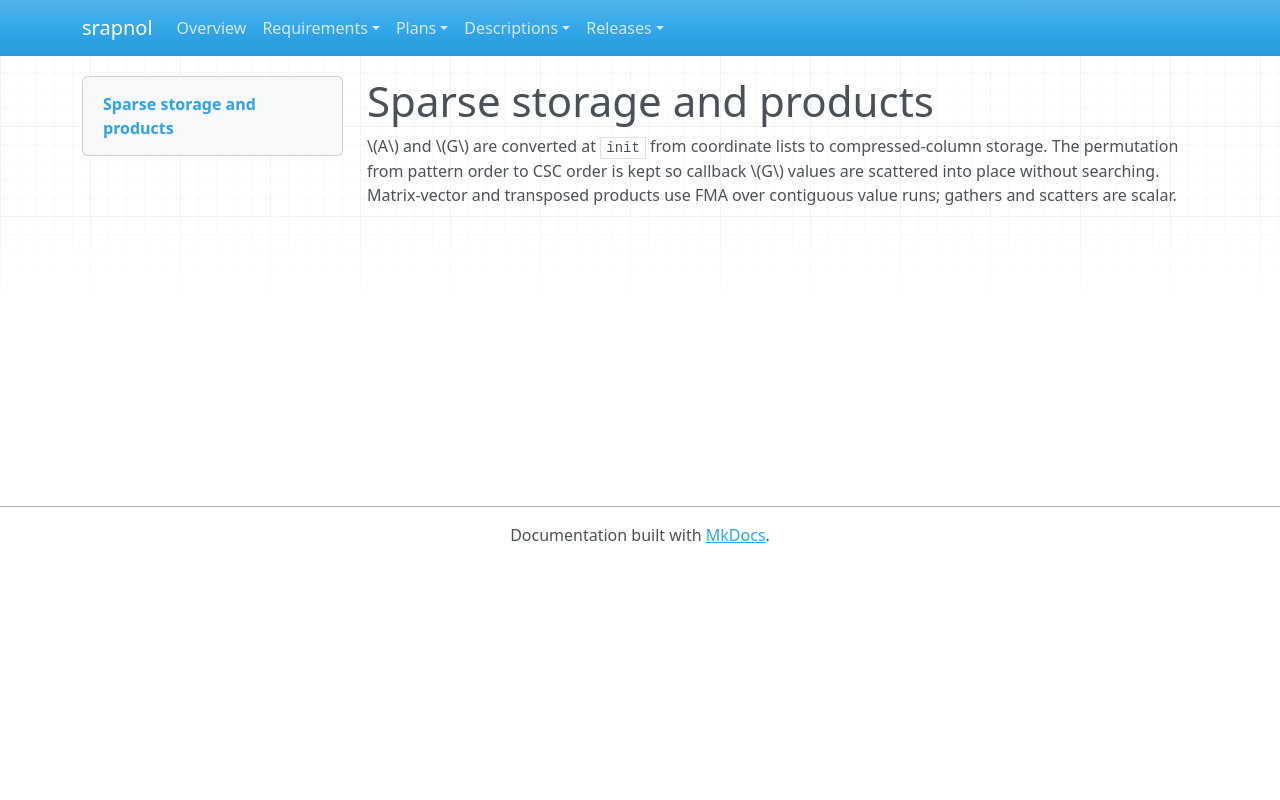

repository: emanspeaks/srapnol · page: des/DES-012/index.html · generator: mkdocs

---
active: true
category: design
derived: false
level: 4.3
links:
- SRS-002: _pAvB9FrxBKmVjhQadaiAiArSzk1z8Orab8SCc4-QIo=
- SRS-003: MwAXEPC92JHR5PQSW0yZhspGUeTKr1QeSmExyruGtqI=
- SRS-099: DaDgR1qw4tnPbVQQlJQAlIIkFj04Dll-i85S-qR76U8=
- SRS-100: Ws5fWNwJxB0J1smCXrDwnHg0B1aY0l_oC5qGC52Tr9I=
normative: true
ref: ''
reviewed: R1PCmZQxtPcucVWSHtynEqYP02VPmZsNpVKaSqM1t30=
status: pending
verification-method: Inspection
---

# Sparse storage and products

\(A\) and \(G\) are converted at `init` from coordinate lists to compressed-column
storage. The permutation from pattern order to CSC order is kept so callback \(G\)
values are scattered into place without searching. Matrix-vector and transposed
products use FMA over contiguous value runs; gathers and scatters are scalar.
